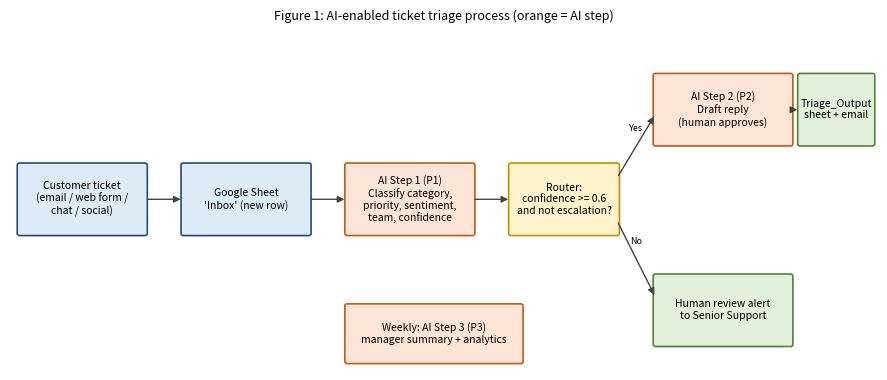

The matplotlib source for this figure: (Note: this script raises an exception after producing the figure.)
import matplotlib; matplotlib.use("Agg")
import matplotlib.pyplot as plt
from matplotlib.patches import FancyBboxPatch, FancyArrowPatch
f,ax=plt.subplots(figsize=(9,3.9)); ax.set_xlim(0,18); ax.set_ylim(0,8); ax.axis("off")
def box(x,y,w,h,t,c="#DDEBF7",ec="#1F4E79"):
    ax.add_patch(FancyBboxPatch((x,y),w,h,boxstyle="round,pad=0.05",fc=c,ec=ec,lw=1.2)); ax.text(x+w/2,y+h/2,t,ha="center",va="center",fontsize=7.5)
def arr(x1,y1,x2,y2,t=None):
    ax.add_patch(FancyArrowPatch((x1,y1),(x2,y2),arrowstyle="-|>",mutation_scale=10,color="#444",lw=1))
    if t: ax.text((x1+x2)/2,(y1+y2)/2+.35,t,fontsize=6.5,ha="center")
AI="#FCE4D6"; AIE="#C55A11"
box(.2,3.2,2.6,1.6,"Customer ticket\n(email / web form /\nchat / social)")
box(3.6,3.2,2.6,1.6,"Google Sheet\n'Inbox' (new row)")
box(7.0,3.2,2.6,1.6,"AI Step 1 (P1)\nClassify category,\npriority, sentiment,\nteam, confidence",AI,AIE)
box(10.4,3.2,2.2,1.6,"Router:\nconfidence >= 0.6\nand not escalation?",c="#FFF2CC",ec="#BF9000")
box(13.4,5.3,2.8,1.6,"AI Step 2 (P2)\nDraft reply\n(human approves)",AI,AIE)
box(13.4,0.6,2.8,1.6,"Human review alert\nto Senior Support",c="#E2EFDA",ec="#548235")
box(16.4,5.3,1.5,1.6,"Triage_Output\nsheet + email",c="#E2EFDA",ec="#548235")
box(7.0,0.2,3.6,1.3,"Weekly: AI Step 3 (P3)\nmanager summary + analytics",AI,AIE)
arr(2.8,4,3.6,4);arr(6.2,4,7.0,4);arr(9.6,4,10.4,4)
arr(12.6,4.5,13.4,6,"Yes");arr(12.6,3.5,13.4,1.7,"No");arr(16.2,6.1,16.4,6.1)
ax.set_title("Figure 1: AI-enabled ticket triage process (orange = AI step)",fontsize=9)
plt.tight_layout(); plt.savefig("docs/process_diagram.png",dpi=200)
